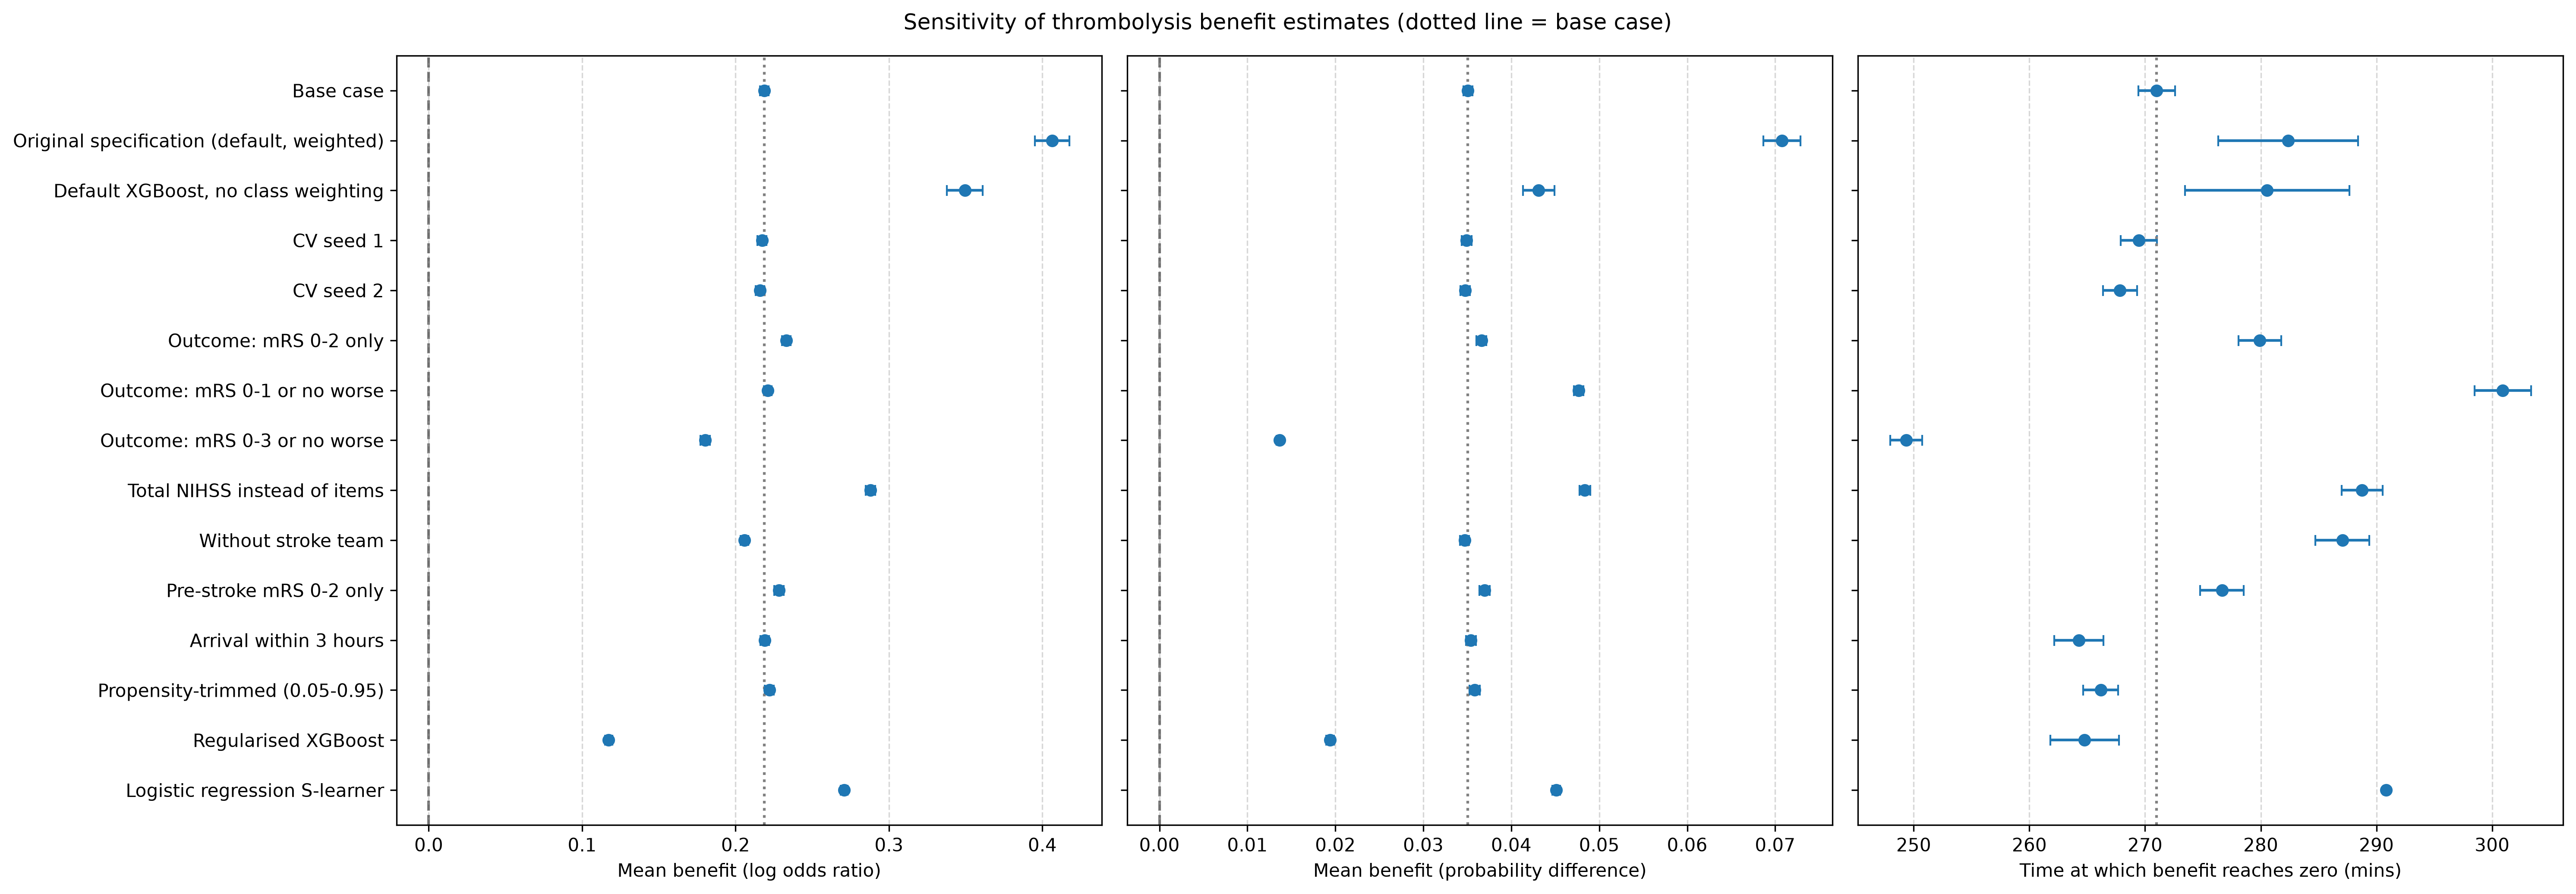

The file beside this chart, header and first rows:
scenario, patients, thrombolysed, mean AUC, observed positive rate, mean predicted probability, log OR mean, log OR CI lower, log OR CI upper, prob diff mean, prob diff CI lower, prob diff CI upper, proportion negative effect, log OR slope per hour, time at zero benefit, time at zero CI lower, time at zero CI upper
Base case, 58387, 13378, 0.7307, 0.7463, 0.7466, 0.2188, 0.216, 0.2216, 0.03507, 0.03454, 0.0356, 0.02482, -0.1401, 271, 269.4, 272.6
Original specification (default, weighte…, 58387, 13378, 0.6973, 0.7463, 0.608, 0.4065, 0.3952, 0.4177, 0.07075, 0.06864, 0.07286, 0.2689, -0.2321, 282.4, 276.3, 288.4
Default XGBoost, no class weighting, 58387, 13378, 0.6978, 0.7463, 0.7501, 0.3495, 0.3378, 0.3611, 0.04311, 0.04131, 0.04492, 0.2994, -0.2031, 280.6, 273.5, 287.7
CV seed 1, 58387, 13378, 0.7311, 0.7463, 0.7465, 0.2172, 0.2144, 0.2201, 0.03493, 0.03439, 0.03547, 0.02213, -0.1415, 269.5, 267.9, 271
CV seed 2, 58387, 13378, 0.7309, 0.7463, 0.7465, 0.216, 0.2131, 0.2188, 0.03475, 0.03421, 0.03528, 0.01428, -0.1432, 267.8, 266.4, 269.3
Outcome: mRS 0-2 only, 58387, 13378, 0.82, 0.6662, 0.6663, 0.2331, 0.2302, 0.2359, 0.0366, 0.03605, 0.03715, 0.01189, -0.1363, 279.9, 278.1, 281.8
Outcome: mRS 0-1 or no worse, 58387, 13378, 0.7157, 0.5621, 0.5622, 0.221, 0.2186, 0.2234, 0.04767, 0.04712, 0.04822, 0.005232, -0.1073, 300.9, 298.5, 303.4
Outcome: mRS 0-3 or no worse, 58387, 13378, 0.7718, 0.877, 0.8771, 0.1802, 0.1771, 0.1833, 0.01364, 0.01332, 0.01396, 0.1265, -0.1501, 249.3, 248, 250.7
Total NIHSS instead of items, 58387, 13378, 0.7236, 0.7463, 0.7464, 0.2879, 0.2848, 0.291, 0.04835, 0.04774, 0.04896, 0.006802, -0.155, 288.8, 287, 290.5
Without stroke team, 58387, 13378, 0.7058, 0.7463, 0.7465, 0.2058, 0.2033, 0.2084, 0.03469, 0.03419, 0.03518, 0.0444, -0.1125, 287.1, 284.7, 289.4
Pre-stroke mRS 0-2 only, 50294, 12522, 0.7363, 0.7549, 0.7551, 0.2283, 0.2253, 0.2313, 0.03698, 0.03639, 0.03757, 0.01326, -0.1377, 276.6, 274.7, 278.5
Arrival within 3 hours, 47031, 11816, 0.7304, 0.7526, 0.7527, 0.219, 0.2161, 0.222, 0.03542, 0.03484, 0.03599, 0.03165, -0.1353, 264.3, 262.2, 266.4
Propensity-trimmed (0.05-0.95), 41396, 12633, 0.7258, 0.7588, 0.7591, 0.222, 0.2189, 0.225, 0.03584, 0.03526, 0.03642, 0.04805, -0.1492, 266.2, 264.7, 267.7
Regularised XGBoost, 58387, 13378, 0.7249, 0.7463, 0.7466, 0.1173, 0.1148, 0.1197, 0.0194, 0.01895, 0.01985, 0.07864, -0.08043, 264.8, 261.8, 267.7
Logistic regression S-learner, 58387, 13378, 0.7089, 0.7463, 0.7464, 0.2708, 0.2686, 0.273, 0.04511, 0.04464, 0.04557, 0.0148, -0.1431, 290.8, 290.6, 291.1
